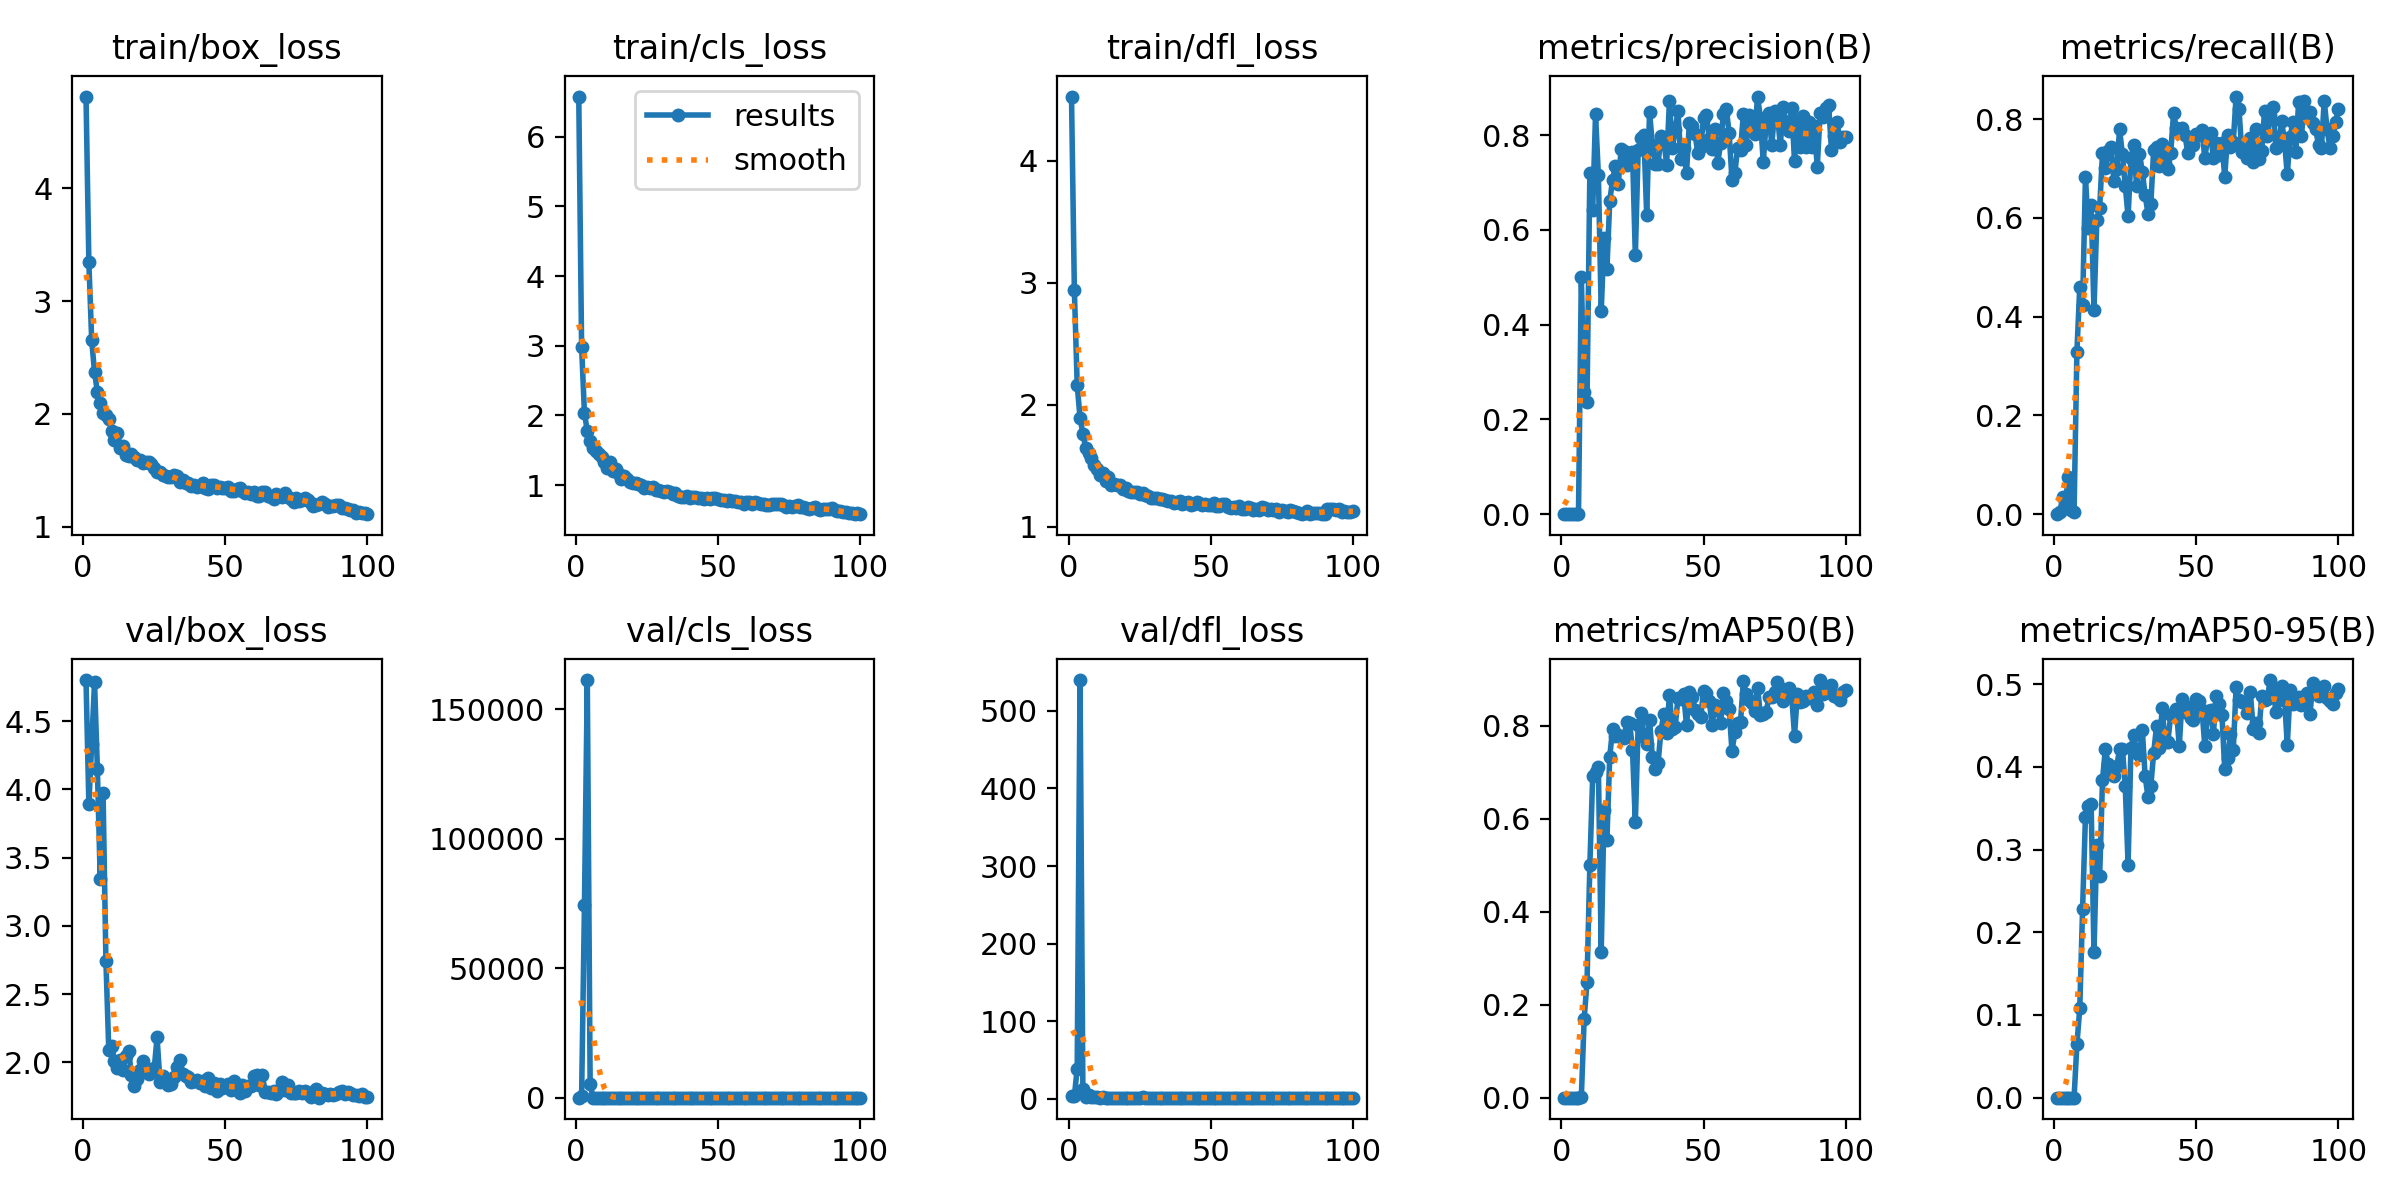

The table this chart was drawn from, first rows:
epoch, train/box_loss, train/cls_loss, train/dfl_loss, metrics/precision(B), metrics/recall(B), metrics/mAP50(B), metrics/mAP50-95(B), val/box_loss, val/cls_loss, val/dfl_loss, lr/pg0, lr/pg1, lr/pg2
1, 4.811, 6.577, 4.524, 0, 0, 0, 0, 4.801, 4.694, 3.756, 0.0892, 0.0012, 0.0012
2, 3.343, 2.984, 2.94, 2e-05, 0.00394, 1e-05, 0, 3.894, 740.6, 3.14, 0.07748, 0.002475, 0.002475
3, 2.652, 2.031, 2.16, 0.00015, 0.03543, 8e-05, 3e-05, 4.334, 74223, 39.07, 0.06573, 0.003725, 0.003725
4, 2.368, 1.774, 1.891, 0.00012, 0.02756, 6e-05, 3e-05, 4.786, 1.6129e+05, 539.7, 0.05395, 0.004948, 0.004948
5, 2.198, 1.639, 1.762, 0.00047, 0.0748, 0.00028, 8e-05, 4.146, 5245, 12.18, 0.04215, 0.006147, 0.006147
6, 2.093, 1.531, 1.646, 0.00021, 0.00787, 9e-05, 3e-05, 3.343, 62.73, 2.925, 0.03032, 0.007319, 0.007319
7, 2.011, 1.49, 1.606, 0.5009, 0.00394, 0.00065, 9e-05, 3.974, 48.48, 4.422, 0.01846, 0.008465, 0.008465
8, 1.988, 1.445, 1.562, 0.2586, 0.3292, 0.1694, 0.0644, 2.744, 19.52, 2.298, 0.009307, 0.009307, 0.009307
9, 1.955, 1.398, 1.502, 0.2366, 0.4598, 0.2486, 0.1079, 2.095, 3.55, 1.838, 0.009208, 0.009208, 0.009208
10, 1.851, 1.334, 1.469, 0.7206, 0.423, 0.5001, 0.2286, 2.119, 3.633, 1.959, 0.009109, 0.009109, 0.009109
11, 1.767, 1.248, 1.424, 0.6409, 0.6831, 0.6921, 0.3396, 2.012, 2.069, 1.731, 0.00901, 0.00901, 0.00901
12, 1.829, 1.324, 1.442, 0.8438, 0.5793, 0.7001, 0.3524, 1.961, 9.733, 1.758, 0.008911, 0.008911, 0.008911
13, 1.701, 1.196, 1.375, 0.7154, 0.6254, 0.7118, 0.3553, 2.018, 1.716, 1.691, 0.008812, 0.008812, 0.008812
14, 1.72, 1.227, 1.403, 0.4278, 0.414, 0.3141, 0.1757, 1.947, 5.534, 1.637, 0.008713, 0.008713, 0.008713
15, 1.635, 1.157, 1.339, 0.5832, 0.5955, 0.6183, 0.3059, 2.046, 1.514, 1.668, 0.008614, 0.008614, 0.008614
16, 1.63, 1.093, 1.347, 0.5173, 0.6201, 0.5546, 0.2675, 2.085, 1.595, 1.685, 0.008515, 0.008515, 0.008515
17, 1.641, 1.127, 1.343, 0.6609, 0.7311, 0.7342, 0.384, 1.908, 1.357, 1.607, 0.008416, 0.008416, 0.008416
18, 1.619, 1.08, 1.342, 0.7057, 0.7014, 0.793, 0.4214, 1.83, 6.351, 1.666, 0.008317, 0.008317, 0.008317
19, 1.588, 1.04, 1.31, 0.7353, 0.7344, 0.7792, 0.4035, 1.879, 2.396, 1.605, 0.008218, 0.008218, 0.008218
20, 1.589, 1.027, 1.316, 0.697, 0.7433, 0.7811, 0.3966, 1.941, 2.015, 1.685, 0.008119, 0.008119, 0.008119
21, 1.561, 1.03, 1.293, 0.7696, 0.6739, 0.7752, 0.3889, 2.013, 1.18, 1.663, 0.00802, 0.00802, 0.00802
22, 1.572, 1.017, 1.282, 0.7658, 0.698, 0.7742, 0.4006, 1.927, 1.878, 1.641, 0.007921, 0.007921, 0.007921
23, 1.572, 1.003, 1.282, 0.7379, 0.779, 0.8093, 0.4212, 1.915, 1.335, 1.64, 0.007822, 0.007822, 0.007822
24, 1.555, 0.9603, 1.284, 0.7627, 0.7287, 0.8061, 0.422, 1.932, 1.303, 1.657, 0.007723, 0.007723, 0.007723
25, 1.52, 0.9726, 1.268, 0.7637, 0.6654, 0.7491, 0.3774, 1.957, 1.504, 1.639, 0.007624, 0.007624, 0.007624
26, 1.486, 0.9621, 1.278, 0.5461, 0.6028, 0.5925, 0.2818, 2.183, 1.809, 1.759, 0.007525, 0.007525, 0.007525
27, 1.488, 0.9671, 1.262, 0.7689, 0.7205, 0.8029, 0.4228, 1.86, 1.464, 1.601, 0.007426, 0.007426, 0.007426
28, 1.461, 0.9344, 1.251, 0.7947, 0.7484, 0.8269, 0.4383, 1.898, 1.416, 1.611, 0.007327, 0.007327, 0.007327
29, 1.455, 0.9325, 1.231, 0.7991, 0.6638, 0.777, 0.4173, 1.869, 2.303, 1.595, 0.007228, 0.007228, 0.007228
30, 1.439, 0.9109, 1.233, 0.6311, 0.7296, 0.7619, 0.4144, 1.834, 3.107, 1.586, 0.007129, 0.007129, 0.007129
31, 1.444, 0.9014, 1.233, 0.8483, 0.6938, 0.8129, 0.4446, 1.839, 1.031, 1.567, 0.00703, 0.00703, 0.00703
32, 1.457, 0.9173, 1.229, 0.7799, 0.646, 0.7322, 0.3885, 1.894, 3.996, 1.635, 0.006931, 0.006931, 0.006931
33, 1.454, 0.9055, 1.222, 0.7389, 0.6087, 0.7067, 0.3638, 1.968, 1.304, 1.613, 0.006832, 0.006832, 0.006832
34, 1.394, 0.8774, 1.221, 0.7394, 0.6279, 0.72, 0.3772, 2.018, 1.409, 1.678, 0.006733, 0.006733, 0.006733
35, 1.416, 0.8921, 1.207, 0.798, 0.7381, 0.7893, 0.4166, 1.917, 1.431, 1.646, 0.006634, 0.006634, 0.006634
36, 1.39, 0.8461, 1.214, 0.7919, 0.7443, 0.825, 0.449, 1.901, 1.17, 1.626, 0.006535, 0.006535, 0.006535
37, 1.391, 0.834, 1.196, 0.7376, 0.7053, 0.7847, 0.4229, 1.896, 1.173, 1.6, 0.006436, 0.006436, 0.006436
38, 1.366, 0.8328, 1.199, 0.8728, 0.7505, 0.866, 0.4711, 1.857, 0.9964, 1.58, 0.006337, 0.006337, 0.006337
39, 1.373, 0.8467, 1.211, 0.7721, 0.7111, 0.7924, 0.4306, 1.861, 1.065, 1.557, 0.006238, 0.006238, 0.006238
40, 1.353, 0.8197, 1.182, 0.8098, 0.6982, 0.7968, 0.4306, 1.871, 1.148, 1.578, 0.006139, 0.006139, 0.006139
41, 1.364, 0.8216, 1.194, 0.8501, 0.7323, 0.8602, 0.4623, 1.849, 0.992, 1.582, 0.00604, 0.00604, 0.00604
42, 1.385, 0.8219, 1.2, 0.7485, 0.8115, 0.8569, 0.462, 1.861, 0.9664, 1.574, 0.005941, 0.005941, 0.005941
43, 1.348, 0.8125, 1.176, 0.7718, 0.7809, 0.8687, 0.4702, 1.831, 1.333, 1.576, 0.005842, 0.005842, 0.005842
44, 1.338, 0.812, 1.183, 0.719, 0.7755, 0.8021, 0.4249, 1.889, 1.155, 1.587, 0.005743, 0.005743, 0.005743
45, 1.371, 0.8015, 1.203, 0.8255, 0.7818, 0.8736, 0.4826, 1.812, 0.8924, 1.54, 0.005644, 0.005644, 0.005644
46, 1.373, 0.8159, 1.196, 0.82, 0.7682, 0.8616, 0.4657, 1.85, 0.9085, 1.584, 0.005545, 0.005545, 0.005545
47, 1.345, 0.8013, 1.178, 0.8021, 0.7313, 0.8353, 0.472, 1.79, 0.9497, 1.541, 0.005446, 0.005446, 0.005446
48, 1.355, 0.8084, 1.186, 0.7612, 0.7597, 0.8255, 0.4594, 1.841, 0.9748, 1.571, 0.005347, 0.005347, 0.005347
49, 1.341, 0.8142, 1.173, 0.7742, 0.7484, 0.8201, 0.4564, 1.815, 0.9952, 1.53, 0.005248, 0.005248, 0.005248
50, 1.348, 0.8011, 1.18, 0.836, 0.7696, 0.8756, 0.4821, 1.826, 0.9268, 1.566, 0.005149, 0.005149, 0.005149
51, 1.35, 0.7921, 1.196, 0.8417, 0.7681, 0.8699, 0.4794, 1.84, 0.9249, 1.564, 0.00505, 0.00505, 0.00505
52, 1.318, 0.7859, 1.171, 0.792, 0.778, 0.8544, 0.4691, 1.795, 0.9544, 1.523, 0.004951, 0.004951, 0.004951
53, 1.317, 0.772, 1.168, 0.7696, 0.7203, 0.8015, 0.4249, 1.867, 1.043, 1.564, 0.004852, 0.004852, 0.004852
54, 1.336, 0.7834, 1.185, 0.8122, 0.7639, 0.845, 0.4678, 1.82, 0.9535, 1.572, 0.004753, 0.004753, 0.004753
55, 1.348, 0.7748, 1.185, 0.7417, 0.7712, 0.8337, 0.4685, 1.775, 1.149, 1.55, 0.004654, 0.004654, 0.004654
56, 1.316, 0.7692, 1.157, 0.7823, 0.7215, 0.8054, 0.4398, 1.832, 1.097, 1.578, 0.004555, 0.004555, 0.004555
57, 1.301, 0.7542, 1.154, 0.8453, 0.7514, 0.8712, 0.4853, 1.791, 0.9179, 1.532, 0.004456, 0.004456, 0.004456
58, 1.307, 0.7533, 1.163, 0.8556, 0.7268, 0.8534, 0.4759, 1.83, 0.9065, 1.579, 0.004357, 0.004357, 0.004357
59, 1.293, 0.7343, 1.15, 0.8044, 0.7516, 0.8369, 0.4633, 1.829, 0.9731, 1.543, 0.004258, 0.004258, 0.004258
60, 1.307, 0.763, 1.168, 0.7059, 0.6831, 0.7454, 0.3973, 1.897, 1.135, 1.594, 0.004159, 0.004159, 0.004159
... 40 more rows
